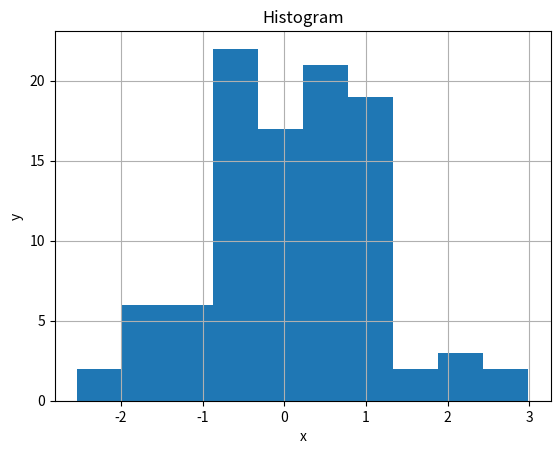

Write the Python code that produced this figure.
import matplotlib.pyplot as plt
import numpy as np
x=np.random.normal(size=100)
n,bind,patches=plt.hist(x)
plt.title("Histogram")
plt.xlabel("x")
plt.ylabel("y")
plt.grid(True)
plt.show()
